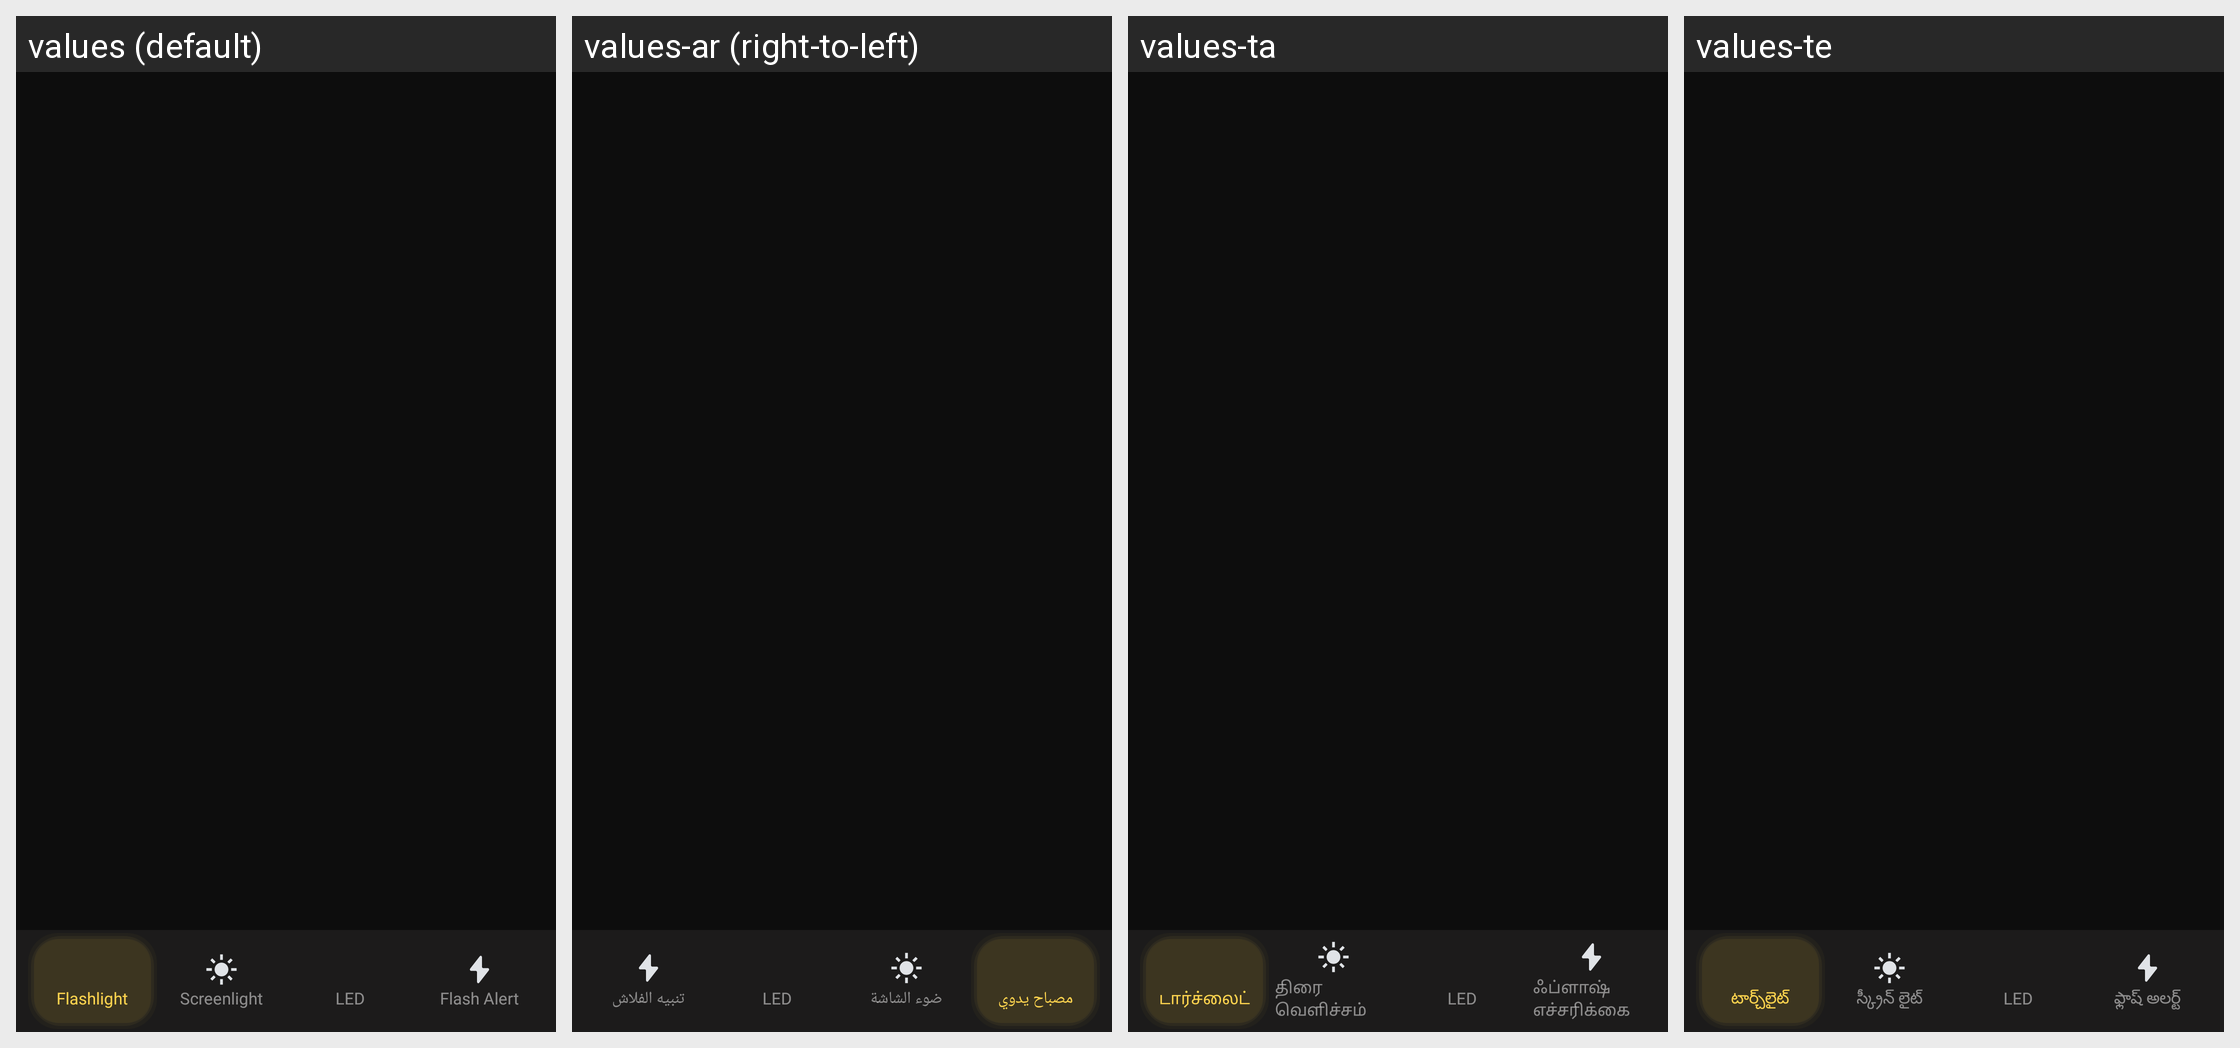

This grid shows one Android layout under several languages. Give, for every string resource on the screen, its name, the default text and each shown locale's text.
Android screen res/layout/activity_main.xml rendered under 4 locales, left to right: values (default), values-ar (right-to-left), values-ta, values-te. Device: Nexus 5 (rendered at 1080×1920; each locale shown at half size, 540×960, under a caption strip naming it); theme Theme.ShortFilm.
Other locales in the repository, not shown: values-bn, values-cs, values-de, values-el, values-es, values-fr, values-hi, values-in, values-it, values-ja, values-ko, values-ms, values-pl, values-pt, values-ro, values-ru, values-th, values-tr, values-vi, values-zh-rTW.
Strings drawn on this screen, with the default value and each locale's value (text and hints the layout hard-codes, and strings that could not be matched under every locale, appear in the picture but are not listed):

flashlight
  values: Flashlight
  values-ar: مصباح يدوي
  values-ta: டார்ச்லைட்
  values-te: టార్చ్‌లైట్

screenlight
  values: Screenlight
  values-ar: ضوء الشاشة
  values-ta: திரை வெளிச்சம்
  values-te: స్క్రీన్ లైట్

led
  values: LED
  values-ar: LED
  values-ta: LED
  values-te: LED

flash_alert
  values: Flash Alert
  values-ar: تنبيه الفلاش
  values-ta: ஃப்ளாஷ் எச்சரிக்கை
  values-te: ఫ్లాష్ అలర్ట్
